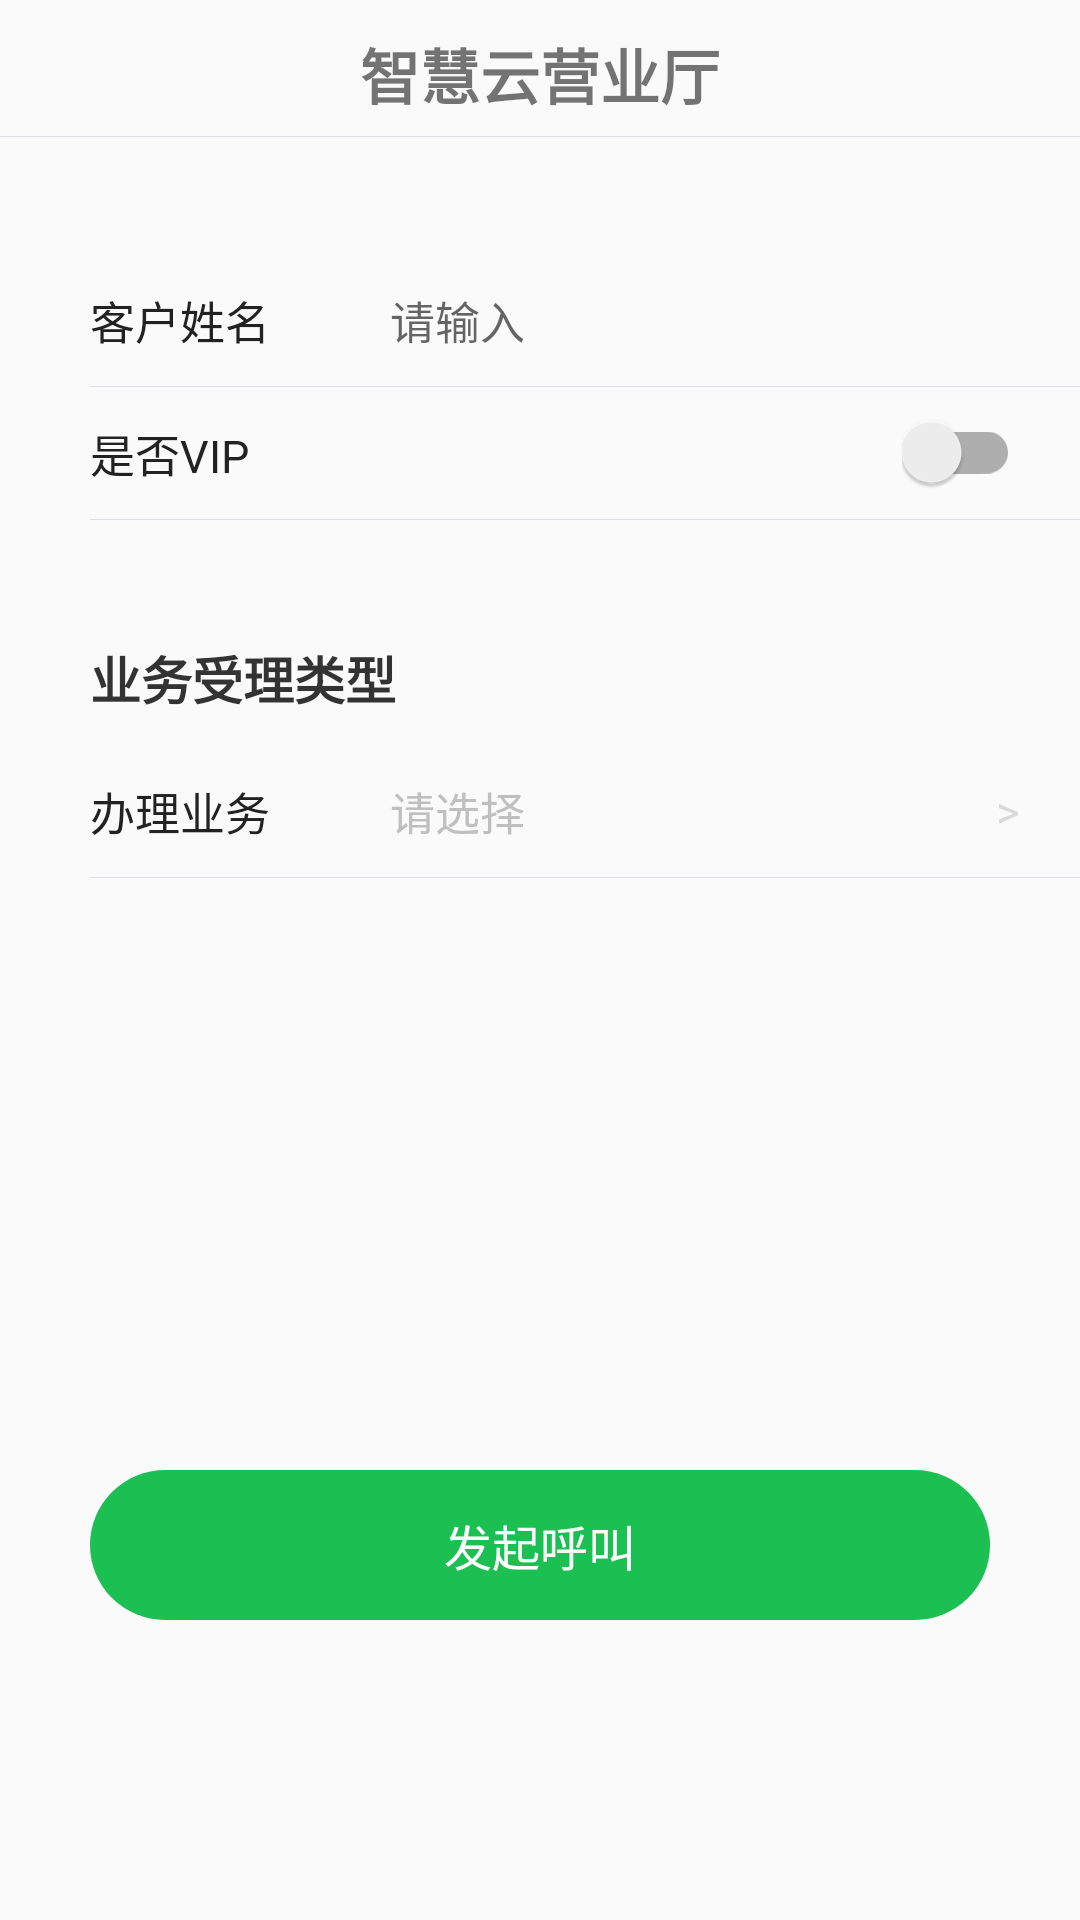

Produce the Android XML layout that renders to this screen, including the resource entries it uses.
<!-- AndroidManifest.xml: application theme Theme.AppCompat.Light.NoActionBar -->
<!-- res/layout/activity_guest.xml -->
<?xml version="1.0" encoding="utf-8"?>
<RelativeLayout xmlns:android="http://schemas.android.com/apk/res/android"
    xmlns:app="http://schemas.android.com/apk/res-auto"
    xmlns:tools="http://schemas.android.com/tools"
    android:layout_width="match_parent"
    android:layout_height="match_parent"
    tools:context=".GuestActivity">

    <TextView
        android:id="@+id/tv_title"
        android:layout_width="wrap_content"
        android:layout_height="wrap_content"
        android:layout_centerHorizontal="true"
        android:layout_marginTop="10dp"
        android:text="@string/app_name"
        android:textSize="20dp"
        android:textStyle="bold" />

    <View
        android:id="@+id/v_line"
        android:layout_width="match_parent"
        android:layout_height="1px"
        android:layout_below="@id/tv_title"
        android:layout_marginTop="6dp"
        android:background="@color/color_FFDCDFE5" />

    <LinearLayout
        android:id="@+id/ll_content"
        android:layout_width="match_parent"
        android:layout_height="wrap_content"
        android:layout_below="@id/v_line"
        android:orientation="vertical"
        android:layout_marginTop="39dp"
        android:paddingLeft="30dp">

        <LinearLayout
            android:layout_width="match_parent"
            android:layout_height="44dp"
            android:gravity="center_vertical"
            android:orientation="horizontal">

            <TextView
                android:layout_width="wrap_content"
                android:layout_height="wrap_content"
                android:text="客户姓名"
                android:textColor="@color/color_FF222222"
                android:textSize="15dp" />

            <EditText
                android:id="@+id/tv_agent_name"
                android:layout_width="match_parent"
                android:layout_height="wrap_content"
                android:layout_marginStart="40dp"
                android:background="@null"
                android:hint="请输入"
                android:maxLines="1"
                android:singleLine="true"
                android:textSize="15dp"/>
        </LinearLayout>

        <View
            android:layout_width="match_parent"
            android:layout_height="1px"
            android:layout_below="@id/tv_title"
            android:background="@color/color_FFDCDFE5" />

        <RelativeLayout
            android:layout_width="match_parent"
            android:layout_height="44dp">

            <TextView
                android:layout_width="wrap_content"
                android:layout_height="wrap_content"
                android:layout_centerVertical="true"
                android:text="是否VIP"
                android:textColor="@color/color_FF222222"
                android:textSize="15dp"/>

            <androidx.appcompat.widget.SwitchCompat
                android:id="@+id/vip_switch"
                android:layout_width="wrap_content"
                android:layout_height="wrap_content"
                android:layout_alignParentRight="true"
                android:layout_centerVertical="true"
                android:layout_marginRight="20dp"/>

        </RelativeLayout>

        <View
            android:layout_width="match_parent"
            android:layout_height="1px"
            android:layout_below="@id/tv_title"
            android:background="@color/color_FFDCDFE5" />

        <TextView
            android:layout_width="wrap_content"
            android:layout_height="wrap_content"
            android:layout_marginTop="40dp"
            android:text="业务受理类型"
            android:textSize="17dp"
            android:textColor="@color/color_FF333333"
            android:textStyle="bold" />

        <LinearLayout
            android:layout_width="match_parent"
            android:layout_height="44dp"
            android:layout_marginTop="10dp"
            android:gravity="center_vertical"
            android:onClick="selectBusinessType">

            <TextView
                android:layout_width="wrap_content"
                android:layout_height="wrap_content"
                android:text="办理业务"
                android:textColor="@color/color_FF222222"
                android:textSize="15sp"/>

            <FrameLayout
                android:layout_width="0dp"
                android:layout_height="wrap_content"
                android:layout_weight="1">
                <TextView
                    android:id="@+id/tv_business_type"
                    android:layout_width="150dp"
                    android:layout_height="wrap_content"
                    android:layout_marginLeft="40dp"
                    android:ellipsize="end"
                    android:maxLines="1"
                    android:text="请选择"
                    android:textColor="@color/color_FFBFBFBF"
                    android:textSize="15sp"/>

            </FrameLayout>

            <TextView
                android:layout_width="wrap_content"
                android:layout_height="wrap_content"
                android:layout_alignParentRight="true"
                android:layout_marginRight="20dp"
                android:text=">"
                android:textColor="@color/color_FFD9D9DB"
                android:textSize="15sp" />

        </LinearLayout>

        <View
            android:layout_width="match_parent"
            android:layout_height="1px"
            android:layout_below="@id/tv_title"
            android:background="@color/color_FFDCDFE5" />
    </LinearLayout>

    <LinearLayout
        android:layout_width="match_parent"
        android:layout_height="wrap_content"
        android:layout_alignParentBottom="true"
        android:layout_gravity="bottom"
        android:orientation="vertical"
        android:paddingLeft="30dp"
        android:paddingRight="30dp"
        android:layout_marginBottom="100dp">

        <TextView
            android:layout_width="match_parent"
            android:layout_height="50dp"
            android:background="@drawable/bg_corner_color_ff1bbf52"
            android:layout_marginTop="20dp"
            android:gravity="center"
            android:onClick="call"
            android:text="发起呼叫"
            android:textColor="@color/white"
            android:textSize="16dp" />

    </LinearLayout>


</RelativeLayout>
<!-- resources referenced by this layout -->
<resources>
  <color name="color_FF222222">#FF222222</color>
  <color name="color_FF333333">#FF333333</color>
  <color name="color_FFBFBFBF">#FFBFBFBF</color>
  <color name="color_FFD9D9DB">#FFD9D9DB</color>
  <color name="color_FFDCDFE5">#FFDCDFE5</color>
  <color name="white">#FFFFFFFF</color>
  <!-- drawable bg_corner_color_ff1bbf52 (drawable) -->
  <?xml version="1.0" encoding="utf-8"?>
  <shape xmlns:android="http://schemas.android.com/apk/res/android">
      <solid android:color="@color/color_FF1BBF52" />
      <corners android:radius="25dp" />
      <padding
          android:bottom="5dp"
          android:left="5dp"
          android:right="5dp"
          android:top="5dp" />
  </shape>
  <string name="app_name">智慧云营业厅</string>
  <color name="color_FF1BBF52">#FF1BBF52</color>
</resources>
